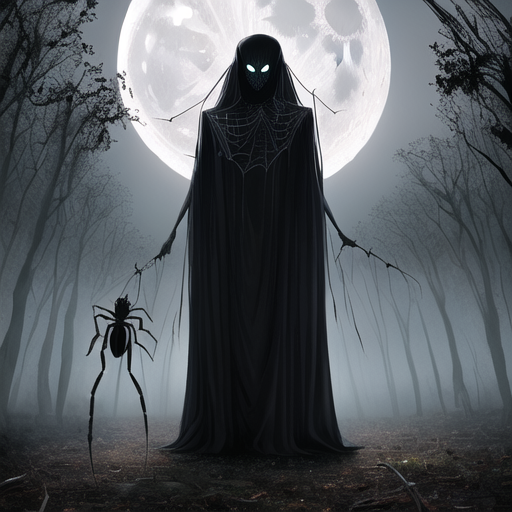
Generation parameters embedded in this image by AUTOMATIC1111 Stable Diffusion web UI or a fork of it (Forge, ...) (PNG 'parameters' text chunk):
( masterpiece), (high quality), hires, ultra detailed fantasy, realistic, (horror_(theme)), 1girl, monster_girl, (A giant horrifying shadow spirit), (spider), (multiple limbs),  dnd, rpg, lord of the rings, fantasy, artstation, soft lights, oil on canvas, ((forest)), (dark), (moonlight), ((spiders)), (spiderweb), (scary), (horror), (dead bodies), (blood), (moon beam)
Negative prompt: lowres, bad anatomy, bad hands, text, error, missing fingers, extra digit, fewer digits, cropped, worst quality, low quality, normal quality, jpeg artifacts,signature, watermark, username, blurry
Steps: 30, Sampler: DPM++ 2M, CFG scale: 10, Seed: 4122602402, Size: 512x512, Model hash: b66d58b3, Hypernet: Anything-V3.0.vae, Batch size: 4, Batch pos: 2, Clip skip: 2